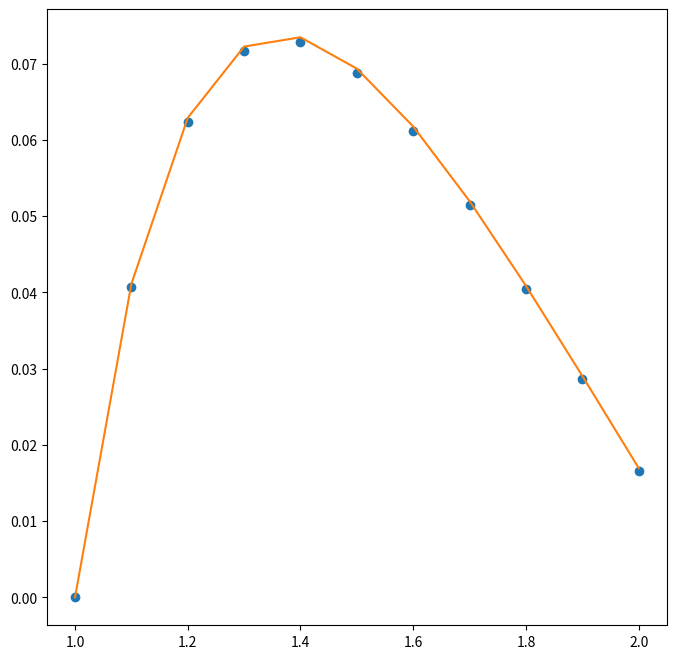

This chart was generated by the following Python code:
from collections.abc import Callable
import numpy as np
import pandas as pd

def RungeKutta40(f: Callable[[np.float64, np.float64], np.float64],
                 t_span: np.ndarray,
                 y_init: np.float64,
                 n: np.int64,
                 )-> pd.DataFrame:
    h = (t_span[1] - t_span[0]) / n
    t = np.linspace(start = t_span[0], stop=t_span[1], num=n+1, dtype=np.float64)
    y = np.full_like(a=t, fill_value=np.nan, dtype=np.float64)
    y[0] = y_init
    
    for i in range(0, n, 1):
        k1 = f(t[i], y[i])
        k2 = f(t[i] + 0.5 * h,  y[i] + 0.5 * h * k1)
        k3 = f(t[i] + 0.5 * h,  y[i] + 0.5 * h * k1)
        k4 = f(t[i] + h, y[i] + h * k3)
        y[i+1] = y[i] + h * (k1 + 2.0 * k2 + 2.0 * k3 + k4) / 6.0
    df = pd.DataFrame(data={'t': t, 'y': y}, dtype=np.float64)
    return df
if __name__ == '__main__':
    import matplotlib.pyplot as plt

    def f(t: np.float64, y: np.float64) -> np.float64:
        return t**(-2)*(np.cos(t)-2*t*y)
    t_span = np.array(object=[1, 2], dtype=np.float64)
    y_init = 0.0
    n = 10
    df = RungeKutta40(f=f, t_span=t_span, y_init=y_init, n=n)

    def y(t: np.float64) -> np.float64:
        return t**(-2)*(np.sin(t)-np.sin(1))
    df.loc[:, 'exact'] = df.loc[:, 't'].apply(func=y)
    df.loc[:, 'error'] = abs(df.loc[:, 'y']-df.loc[:,'exact'])
    pd.options.display.float_format = '{:.10f}'.format
    print(df)
    fig = plt.figure(figsize=(8,8))
    ax = fig.add_subplot(1,1,1)
    ax.plot(df.loc[:,'t'], df.loc[:,'y'], 'o')
    ax.plot(df.loc[:,'t'], df.loc[:,'exact'], '-')
    plt.show()